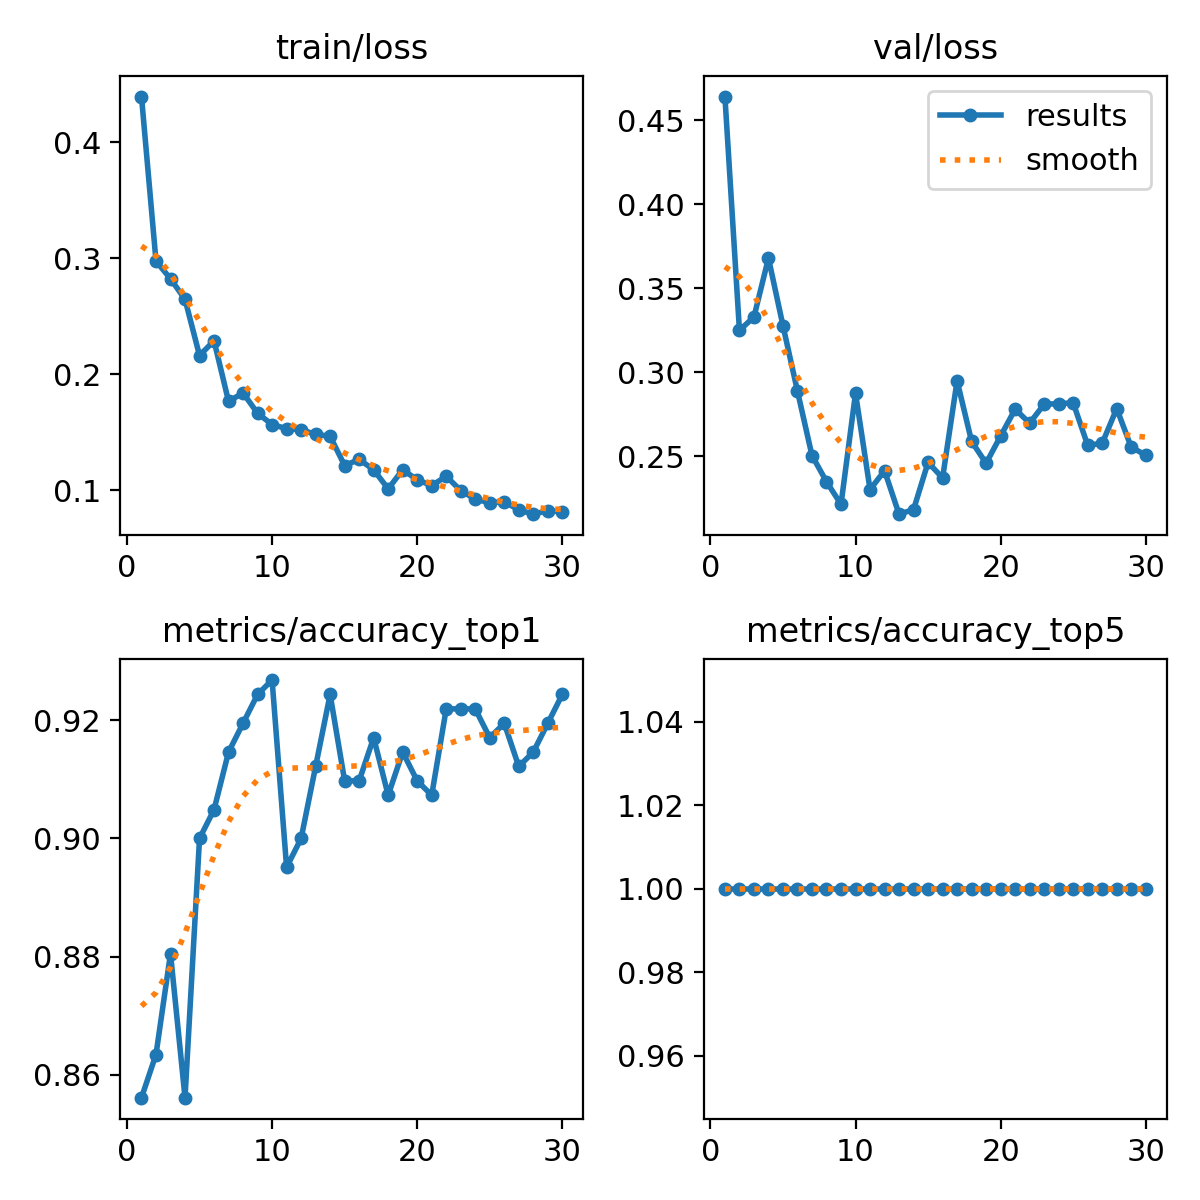

Data behind this chart, as committed beside it:
epoch, time, train/loss, metrics/accuracy_top1, metrics/accuracy_top5, val/loss, lr/pg0, lr/pg1, lr/pg2
1, 67.11, 0.4392, 0.8561, 1, 0.4642, 0.0005515, 0.0005515, 0.0005515
2, 92.37, 0.2974, 0.8634, 1, 0.325, 0.001071, 0.001071, 0.001071
3, 118.4, 0.2821, 0.8805, 1, 0.3329, 0.001553, 0.001553, 0.001553
4, 144, 0.2644, 0.8561, 1, 0.368, 0.001502, 0.001502, 0.001502
5, 169.4, 0.216, 0.9, 1, 0.3278, 0.001447, 0.001447, 0.001447
6, 195, 0.2287, 0.9049, 1, 0.2888, 0.001392, 0.001392, 0.001392
7, 219.2, 0.1765, 0.9146, 1, 0.2505, 0.001337, 0.001337, 0.001337
8, 245.4, 0.1837, 0.9195, 1, 0.2349, 0.001282, 0.001282, 0.001282
9, 271.2, 0.1662, 0.9244, 1, 0.2214, 0.001227, 0.001227, 0.001227
10, 296.1, 0.1565, 0.9268, 1, 0.2875, 0.001172, 0.001172, 0.001172
11, 322.4, 0.153, 0.8951, 1, 0.2302, 0.001117, 0.001117, 0.001117
12, 346.2, 0.152, 0.9, 1, 0.2414, 0.001062, 0.001062, 0.001062
13, 372, 0.1481, 0.9122, 1, 0.2155, 0.001007, 0.001007, 0.001007
14, 397.3, 0.1464, 0.9244, 1, 0.2183, 0.0009519, 0.0009519, 0.0009519
15, 423.2, 0.1212, 0.9098, 1, 0.2464, 0.0008968, 0.0008968, 0.0008968
16, 448.9, 0.1264, 0.9098, 1, 0.2371, 0.0008418, 0.0008418, 0.0008418
17, 473, 0.1176, 0.9171, 1, 0.295, 0.0007868, 0.0007868, 0.0007868
18, 498.9, 0.1011, 0.9073, 1, 0.2588, 0.0007318, 0.0007318, 0.0007318
19, 524.4, 0.1176, 0.9146, 1, 0.2459, 0.0006768, 0.0006768, 0.0006768
20, 550.1, 0.1089, 0.9098, 1, 0.2621, 0.0006218, 0.0006218, 0.0006218
21, 576.5, 0.1039, 0.9073, 1, 0.2781, 0.0005668, 0.0005668, 0.0005668
22, 602.4, 0.1119, 0.922, 1, 0.2697, 0.0005118, 0.0005118, 0.0005118
23, 628, 0.09966, 0.922, 1, 0.281, 0.0004568, 0.0004568, 0.0004568
24, 653.3, 0.0922, 0.922, 1, 0.2813, 0.0004017, 0.0004017, 0.0004017
25, 679, 0.08908, 0.9171, 1, 0.2818, 0.0003467, 0.0003467, 0.0003467
26, 705, 0.09005, 0.9195, 1, 0.2566, 0.0002917, 0.0002917, 0.0002917
27, 730.2, 0.08294, 0.9122, 1, 0.2577, 0.0002367, 0.0002367, 0.0002367
28, 754.8, 0.07926, 0.9146, 1, 0.2784, 0.0001817, 0.0001817, 0.0001817
29, 780.5, 0.08233, 0.9195, 1, 0.2555, 0.0001267, 0.0001267, 0.0001267
30, 806.8, 0.08138, 0.9244, 1, 0.2507, 7.1681e-05, 7.1681e-05, 7.1681e-05
